2-way image classification set "real time data" from GitHub (Yuvanaswar/OVAscan-AI); label vocabulary: normal, PCOS.

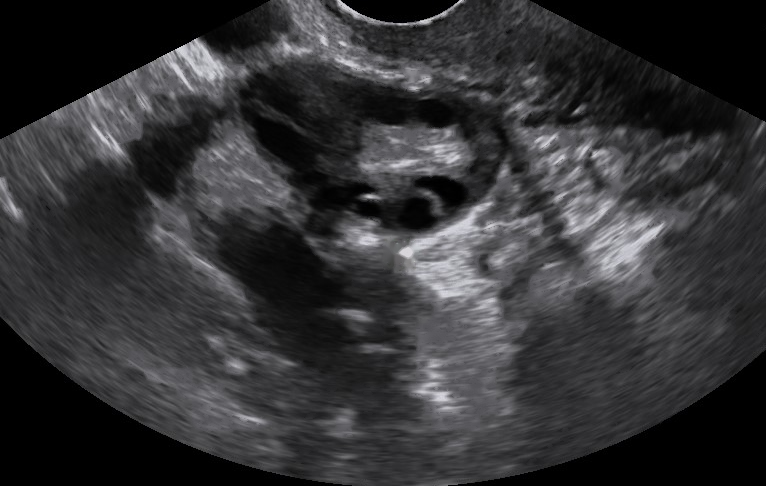
Label: PCOS

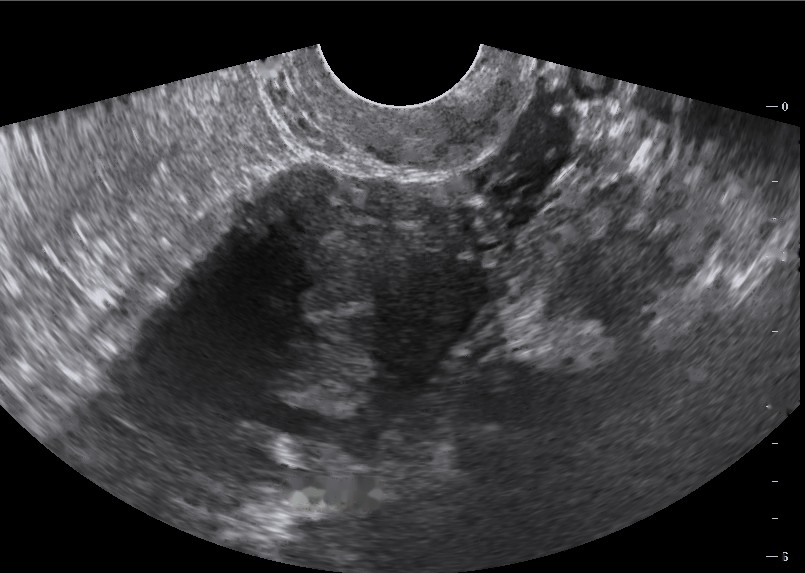
Label: normal

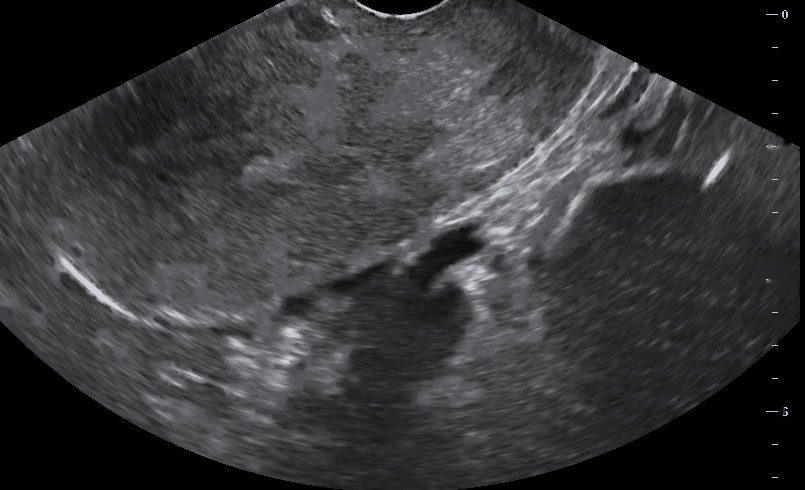
Label: normal

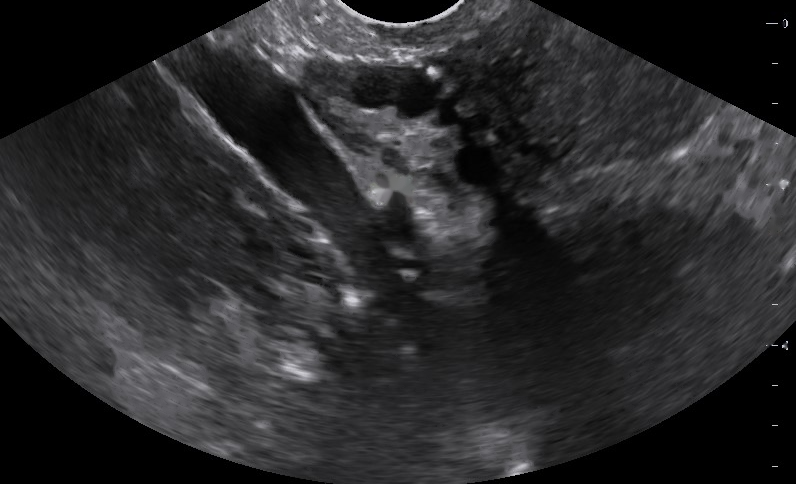
Label: PCOS

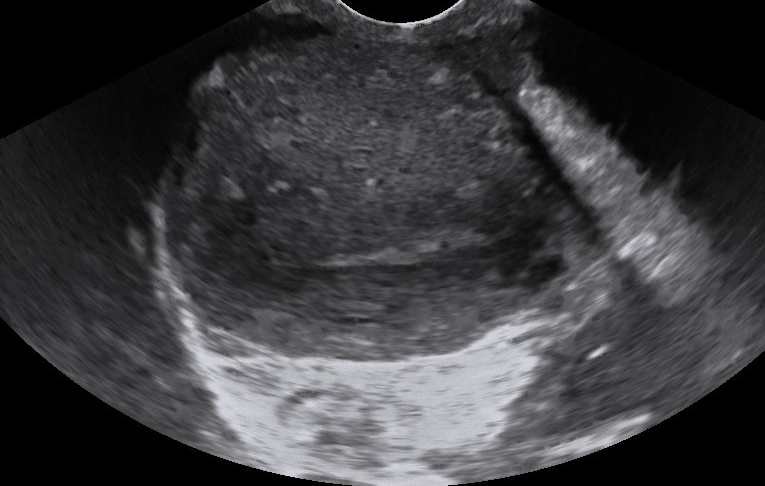
Label: normal

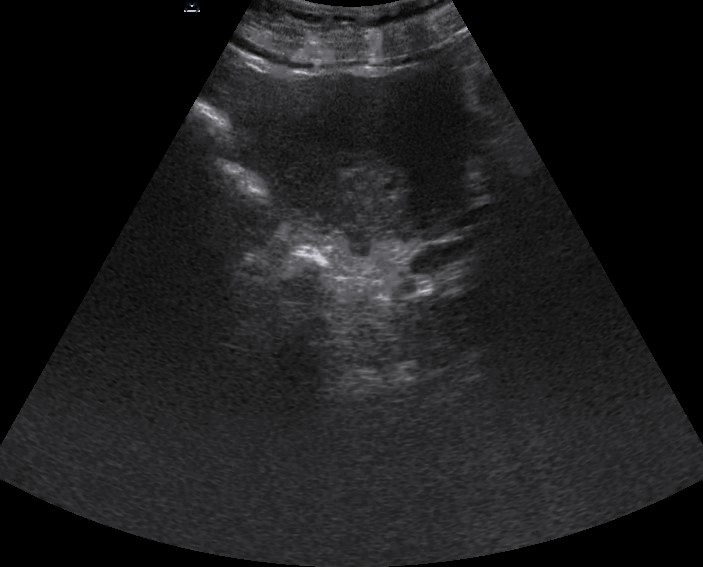
Label: normal
